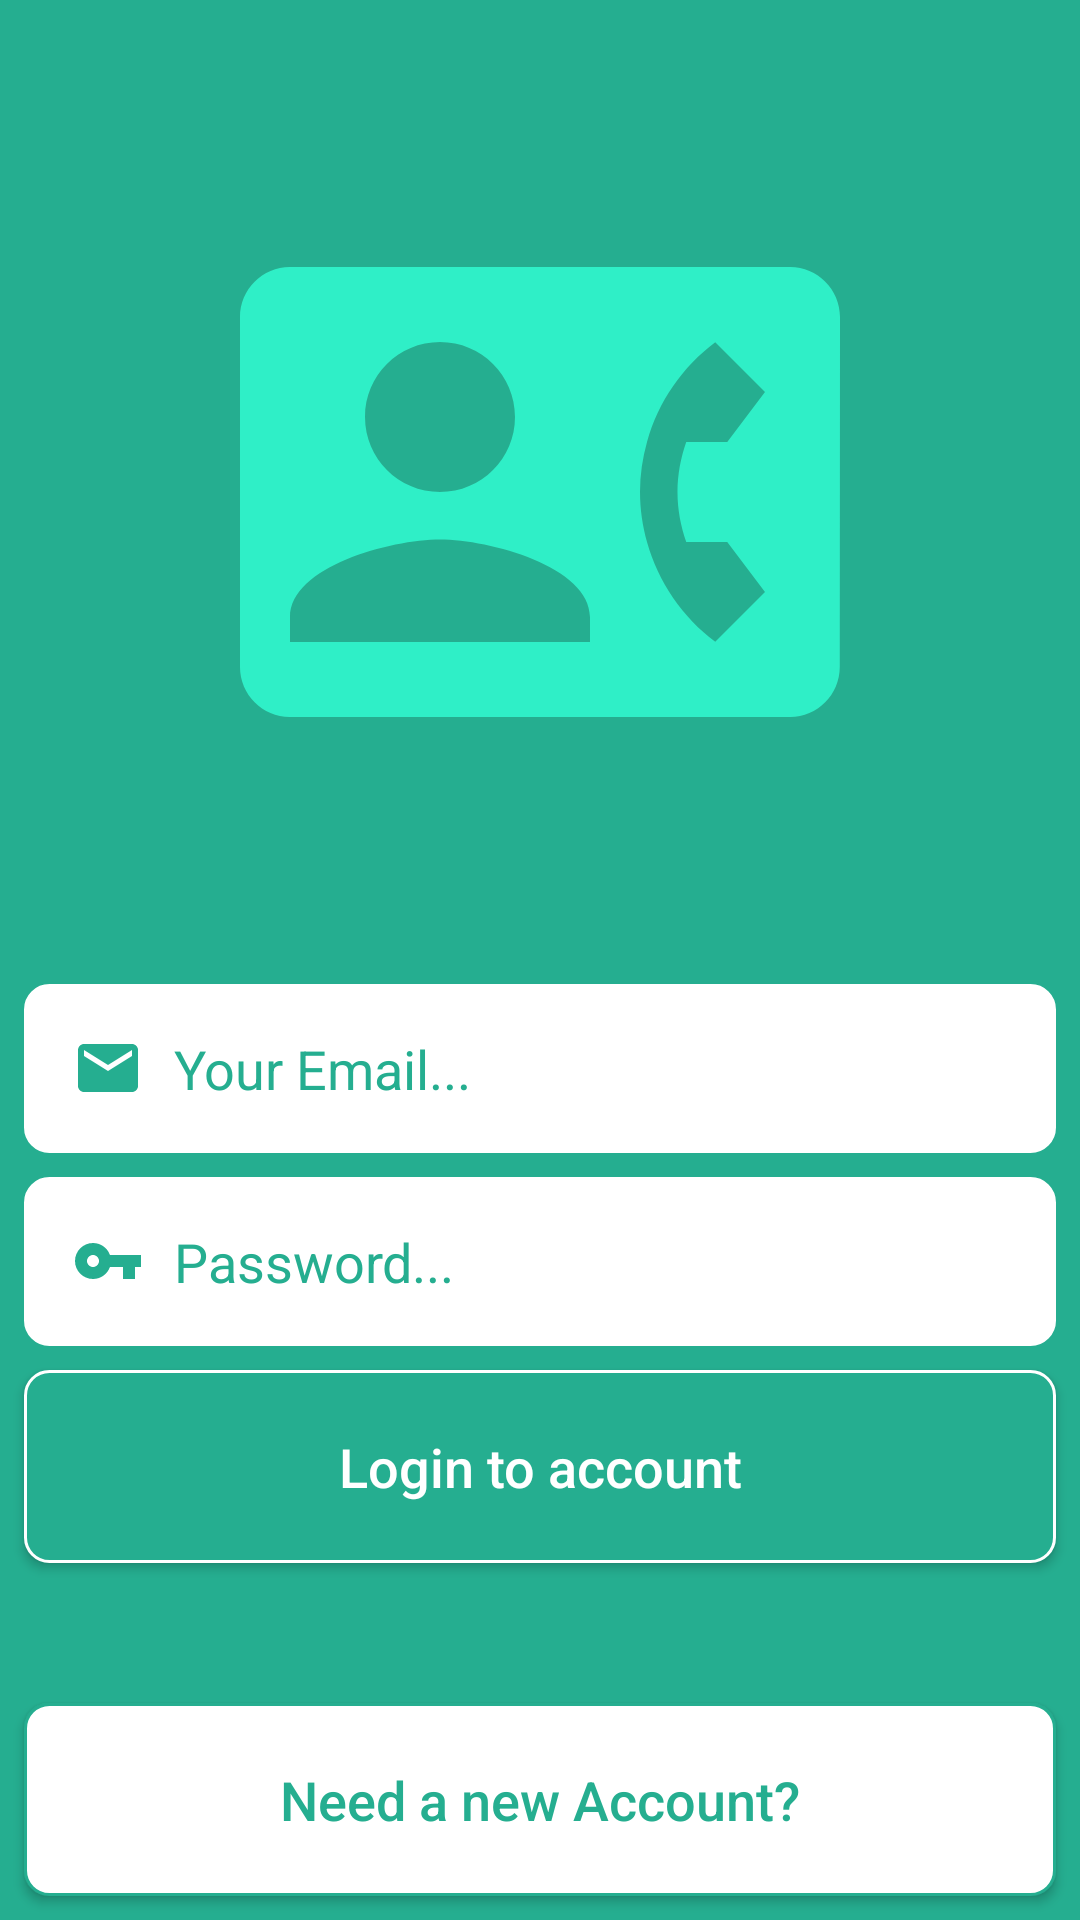

This screen was rendered from an Android layout file. Write that file and the resources it references.
<!-- AndroidManifest.xml: application theme AppTheme -->
<!-- res/layout/activity_login.xml -->
<?xml version="1.0" encoding="utf-8"?>
<androidx.constraintlayout.widget.ConstraintLayout xmlns:android="http://schemas.android.com/apk/res/android"
    xmlns:app="http://schemas.android.com/apk/res-auto"
    xmlns:tools="http://schemas.android.com/tools"
    android:layout_width="match_parent"
    android:layout_height="match_parent"
    android:background="@color/basecolor"
    tools:context=".LoginActivity">


    <ImageView
        android:id="@+id/regPageLogo"
        android:layout_width="200dp"
        android:layout_height="200dp"
        android:layout_marginEnd="8dp"
        android:layout_marginStart="8dp"
        android:layout_marginTop="64dp"
        android:contentDescription="@string/login_logo_desc"
        app:layout_constraintEnd_toEndOf="parent"
        app:layout_constraintStart_toStartOf="parent"
        app:layout_constraintTop_toTopOf="parent"
        app:srcCompat="@drawable/logo" />

    <EditText
        android:id="@+id/reg_email"
        android:layout_width="0dp"
        android:layout_height="wrap_content"
        android:layout_marginEnd="8dp"
        android:layout_marginStart="8dp"
        android:layout_marginTop="64dp"
        android:textColor="@color/basecolor"
        android:textColorHint="@color/basecolor"
        android:background="@drawable/etdesign"
        android:backgroundTint="@android:color/white"
        android:drawableLeft="@drawable/emailicon"
        android:ems="10"
        android:drawablePadding="10dp"
        android:hint="@string/email_hint"
        android:inputType="textEmailAddress"
        android:padding="16dp"
     android:textSize="18sp"
        app:layout_constraintEnd_toEndOf="parent"
        app:layout_constraintStart_toStartOf="parent"
        app:layout_constraintTop_toBottomOf="@+id/regPageLogo" />

    <EditText
        android:id="@+id/reg_confirm_pass"
        android:layout_width="0dp"
        android:drawablePadding="10dp"
        android:layout_height="wrap_content"
        android:layout_marginEnd="8dp"
        android:layout_marginStart="8dp"
        android:layout_marginTop="8dp"
        android:ems="10"
        android:hint="@string/pass_hint"
        android:inputType="textPassword"
        android:padding="16dp"
        android:textSize="18sp"
        android:textColor="@color/basecolor"
        android:textColorHint="@color/basecolor"
        android:background="@drawable/etdesign"
        android:backgroundTint="@android:color/white"
        android:drawableLeft="@drawable/keyicon"
        app:layout_constraintEnd_toEndOf="parent"
        app:layout_constraintStart_toStartOf="parent"
        app:layout_constraintTop_toBottomOf="@+id/reg_email" />

    <Button
        android:id="@+id/login_btn"
        android:layout_width="0dp"
        android:layout_height="wrap_content"
        android:layout_marginEnd="8dp"
        android:layout_marginStart="8dp"
        android:layout_marginTop="8dp"
android:background="@drawable/btndesignsignup"
        android:paddingBottom="20dp"
        android:paddingTop="20dp"
        android:text="@string/login_btn_text"
        android:textAllCaps="false"
        android:textColor="@android:color/white"
        android:textSize="18sp"
        app:layout_constraintEnd_toEndOf="parent"
        app:layout_constraintStart_toStartOf="parent"
        app:layout_constraintTop_toBottomOf="@+id/reg_confirm_pass" />

    <Button
        android:id="@+id/login_reg_btn"
        android:layout_width="0dp"
        android:layout_height="wrap_content"
        android:layout_marginBottom="8dp"
        android:layout_marginEnd="8dp"
        android:layout_marginStart="8dp"
android:background="@drawable/btnlogin"        android:paddingBottom="20dp"
        android:paddingTop="20dp"
        android:text="@string/login_reg_btn_text"
        android:textAllCaps="false"
        android:textColor="@color/basecolor"
        android:textSize="18sp"
        app:layout_constraintBottom_toBottomOf="parent"
        app:layout_constraintEnd_toEndOf="parent"
        app:layout_constraintStart_toStartOf="parent" />

    <ProgressBar
        android:id="@+id/login_progress"
        style="?android:attr/progressBarStyleHorizontal"
        android:layout_width="0dp"
        android:layout_height="wrap_content"
        android:indeterminate="true"
        android:visibility="invisible"
        app:layout_constraintEnd_toEndOf="parent"
        app:layout_constraintStart_toStartOf="parent"
        app:layout_constraintTop_toTopOf="parent" />
</androidx.constraintlayout.widget.ConstraintLayout>
<!-- resources referenced by this layout -->
<resources>
  <color name="basecolor">#25ae90</color>
  <!-- drawable btndesignsignup (drawable) -->
  <?xml version="1.0" encoding="utf-8"?>
  <shape xmlns:android="http://schemas.android.com/apk/res/android"
      android:shape="rectangle" >
  
      <stroke android:color="@color/white" android:width="1dp"></stroke>
      <solid android:color="@color/basecolor" />
      <corners android:radius="8dp"></corners>
  
  </shape>
  <!-- drawable btnlogin (drawable) -->
  <?xml version="1.0" encoding="utf-8"?>
  <shape xmlns:android="http://schemas.android.com/apk/res/android"
      android:shape="rectangle" >
  
      <stroke android:color="@color/basecolor" android:width="1dp"></stroke>
      <solid android:color="@color/white" />
      <corners android:radius="8dp"></corners>
  
  </shape>
  <!-- drawable emailicon (drawable) -->
  <vector android:height="24dp" android:tint="#25AE90"
      android:viewportHeight="24.0" android:viewportWidth="24.0"
      android:width="24dp" xmlns:android="http://schemas.android.com/apk/res/android">
      <path android:fillColor="#FF000000" android:pathData="M20,4L4,4c-1.1,0 -1.99,0.9 -1.99,2L2,18c0,1.1 0.9,2 2,2h16c1.1,0 2,-0.9 2,-2L22,6c0,-1.1 -0.9,-2 -2,-2zM20,8l-8,5 -8,-5L4,6l8,5 8,-5v2z"/>
  </vector>
  <!-- drawable etdesign (drawable) -->
  <?xml version="1.0" encoding="utf-8"?>
  <shape xmlns:android="http://schemas.android.com/apk/res/android"
      android:shape="rectangle" >
  
  <stroke android:color="@color/white" android:width="1dp"></stroke>
      <solid android:color="@color/basecolor" />
      <corners android:radius="8dp"></corners>
  
  </shape>
  <!-- drawable keyicon (drawable) -->
  <vector android:height="24dp" android:tint="#25AE90"
      android:viewportHeight="24.0" android:viewportWidth="24.0"
      android:width="24dp" xmlns:android="http://schemas.android.com/apk/res/android">
      <path android:fillColor="#FF000000" android:pathData="M12.65,10C11.83,7.67 9.61,6 7,6c-3.31,0 -6,2.69 -6,6s2.69,6 6,6c2.61,0 4.83,-1.67 5.65,-4H17v4h4v-4h2v-4H12.65zM7,14c-1.1,0 -2,-0.9 -2,-2s0.9,-2 2,-2 2,0.9 2,2 -0.9,2 -2,2z"/>
  </vector>
  <!-- drawable logo (drawable) -->
  <vector android:height="24dp" android:tint="#2FEFC7"
      android:viewportHeight="24.0" android:viewportWidth="24.0"
      android:width="24dp" xmlns:android="http://schemas.android.com/apk/res/android">
      <path android:fillColor="#FF000000" android:pathData="M22,3L2,3C0.9,3 0,3.9 0,5v14c0,1.1 0.9,2 2,2h20c1.1,0 1.99,-0.9 1.99,-2L24,5c0,-1.1 -0.9,-2 -2,-2zM8,6c1.66,0 3,1.34 3,3s-1.34,3 -3,3 -3,-1.34 -3,-3 1.34,-3 3,-3zM14,18L2,18v-1c0,-2 4,-3.1 6,-3.1s6,1.1 6,3.1v1zM17.85,14h1.64L21,16l-1.99,1.99c-1.31,-0.98 -2.28,-2.38 -2.73,-3.99 -0.18,-0.64 -0.28,-1.31 -0.28,-2s0.1,-1.36 0.28,-2c0.45,-1.62 1.42,-3.01 2.73,-3.99L21,8l-1.51,2h-1.64c-0.22,0.63 -0.35,1.3 -0.35,2s0.13,1.37 0.35,2z"/>
  </vector>
  <string name="email_hint">Your Email...</string>
  <string name="login_btn_text">Login to account</string>
  <string name="login_logo_desc">Logo Login Page</string>
  <string name="login_reg_btn_text">Need a new Account?</string>
  <string name="pass_hint">Password...</string>
  <style name="AppTheme" parent="Theme.AppCompat.Light.NoActionBar">
          
          <item name="colorPrimary">@color/colorPrimary</item>
          <item name="colorPrimaryDark">@color/colorPrimaryDark</item>
          <item name="colorAccent">@color/colorAccent</item>
          <item name="android:textColorSecondary">@color/white</item>
  
          <item name="android:textColorPrimary">@color/basecolor</item>
  
      </style>
  <color name="white">#ffffff</color>
  <color name="colorPrimary">#25ae90</color>
  <color name="colorPrimaryDark">#25ae90</color>
  <color name="colorAccent">#F44336</color>
</resources>
